Run: headless pygame with SDL's dummy video driver; simulated clock (each Clock.tick advances the game by its frame time, no real sleeping); random seed 0; keys injected as events and as key.get_pressed() state; no mouse input; restart key R tapped at the start of phases 3 and 4.
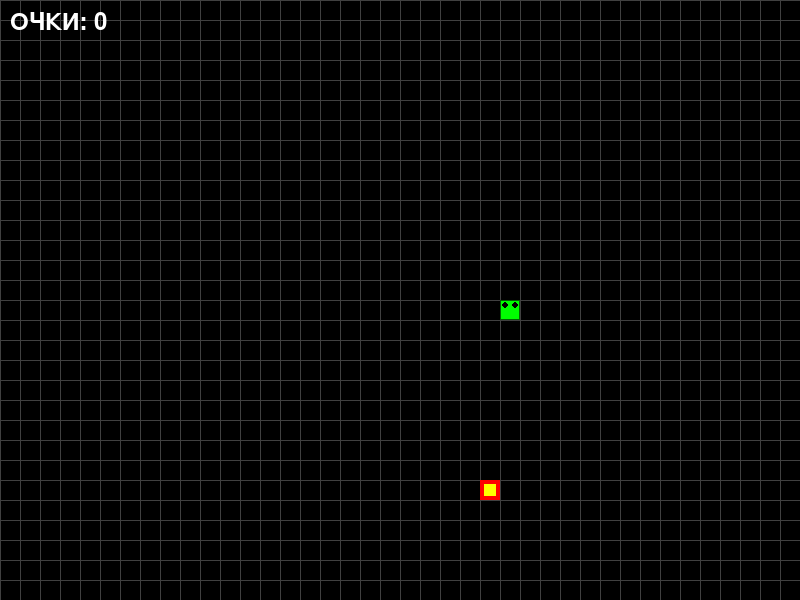
Frame 1 of 4 · flips 1–60 · no input
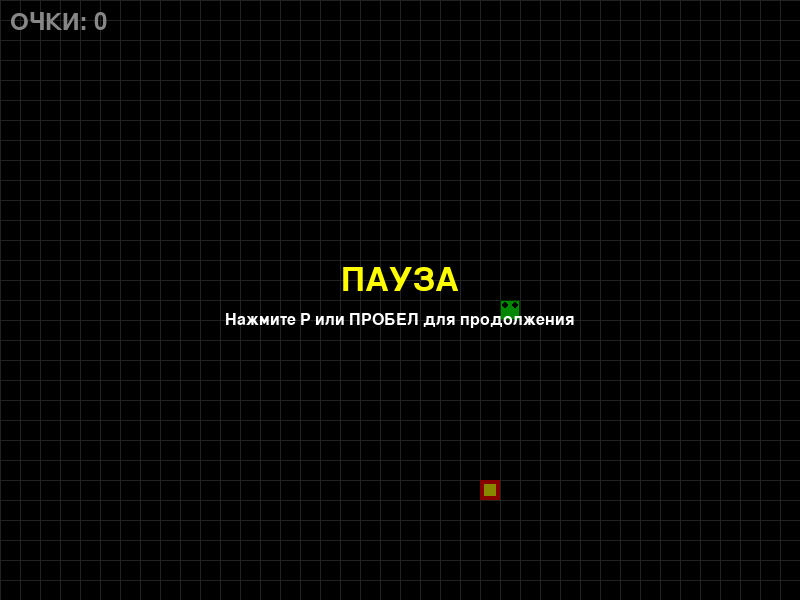
Frame 2 of 4 · flips 61–180 · tapped SPACE, RETURN · held RIGHT (→), D
Frame 3 of 4 · flips 181–300 · tapped R · held DOWN (↓), S · screen unchanged from frame 2, image omitted
Frame 4 of 4 · flips 301–420 · tapped R · held LEFT (←), A, UP (↑), W · screen unchanged from frame 3, image omitted

The pygame program that drew these frames:

import pygame
import random
import sys
from enum import Enum
from typing import List, Tuple, Optional

# Инициализация Pygame
pygame.init()

# Константы
WINDOW_WIDTH = 800
WINDOW_HEIGHT = 600
GRID_SIZE = 20
GRID_WIDTH = WINDOW_WIDTH // GRID_SIZE
GRID_HEIGHT = WINDOW_HEIGHT // GRID_SIZE

# Ретро-цвета (ограниченная палитра)
BLACK = (0, 0, 0)
DARK_GREEN = (0, 100, 0)
GREEN = (0, 200, 0)
BRIGHT_GREEN = (0, 255, 0)
RED = (255, 0, 0)
YELLOW = (255, 255, 0)
BLUE = (0, 0, 255)
CYAN = (0, 255, 255)
MAGENTA = (255, 0, 255)
WHITE = (255, 255, 255)
GRAY = (128, 128, 128)
DARK_GRAY = (64, 64, 64)

# Начальная скорость (миллисекунды между движениями)
INITIAL_SPEED = 150
MIN_SPEED = 50  # Максимальная скорость (минимальный интервал)

# Типы бонусов
class PowerUpType(Enum):
    SPEED_UP = "speed_up"
    SPEED_DOWN = "speed_down"
    INVINCIBILITY = "invincibility"
    DOUBLE_POINTS = "double_points"
    SHRINK = "shrink"

class Direction(Enum):
    UP = (0, -1)
    DOWN = (0, 1)
    LEFT = (-1, 0)
    RIGHT = (1, 0)

class PowerUp:
    def __init__(self, x: int, y: int, power_type: PowerUpType):
        self.x = x
        self.y = y
        self.type = power_type
        self.duration = 0  # Длительность эффекта в кадрах
        self.active = False
        
    def get_color(self) -> Tuple[int, int, int]:
        """Возвращает цвет бонуса в зависимости от типа"""
        colors = {
            PowerUpType.SPEED_UP: CYAN,
            PowerUpType.SPEED_DOWN: BLUE,
            PowerUpType.INVINCIBILITY: YELLOW,
            PowerUpType.DOUBLE_POINTS: MAGENTA,
            PowerUpType.SHRINK: WHITE
        }
        return colors.get(self.type, WHITE)
    
    def get_duration(self) -> int:
        """Возвращает длительность эффекта в кадрах"""
        durations = {
            PowerUpType.SPEED_UP: 300,  # 5 секунд при 60 FPS
            PowerUpType.SPEED_DOWN: 300,
            PowerUpType.INVINCIBILITY: 600,  # 10 секунд
            PowerUpType.DOUBLE_POINTS: 180,  # 3 секунды (на 3 еды)
            PowerUpType.SHRINK: 0  # Мгновенный эффект
        }
        return durations.get(self.type, 0)

class Snake:
    def __init__(self, start_x: int, start_y: int):
        self.body = [(start_x, start_y)]
        self.direction = Direction.RIGHT
        self.next_direction = Direction.RIGHT
        self.grow_pending = False
        
    def move(self):
        """Движение змейки"""
        self.direction = self.next_direction
        dx, dy = self.direction.value
        head_x, head_y = self.body[0]
        new_head = (head_x + dx, head_y + dy)
        
        self.body.insert(0, new_head)
        
        if self.grow_pending:
            self.grow_pending = False
        else:
            self.body.pop()
    
    def grow(self):
        """Увеличить змейку"""
        self.grow_pending = True
    
    def shrink(self):
        """Уменьшить змейку (но не меньше 1 сегмента)"""
        if len(self.body) > 1:
            self.body.pop()
    
    def check_collision(self) -> bool:
        """Проверка столкновения со стенами или собой"""
        head_x, head_y = self.body[0]
        
        # Столкновение со стенами
        if head_x < 0 or head_x >= GRID_WIDTH or head_y < 0 or head_y >= GRID_HEIGHT:
            return True
        
        # Столкновение с собой
        if (head_x, head_y) in self.body[1:]:
            return True
        
        return False
    
    def get_head(self) -> Tuple[int, int]:
        """Получить позицию головы"""
        return self.body[0]

class SnakeGame:
    def __init__(self):
        self.screen = pygame.display.set_mode((WINDOW_WIDTH, WINDOW_HEIGHT))
        pygame.display.set_caption("🐍 Snake Game - Ретро")
        self.clock = pygame.time.Clock()
        
        # Инициализация игры
        self.reset_game()
        
        # Ретро-шрифт
        try:
            self.font_large = pygame.font.Font(None, 48)
            self.font_medium = pygame.font.Font(None, 36)
            self.font_small = pygame.font.Font(None, 24)
        except:
            self.font_large = pygame.font.SysFont('courier', 48)
            self.font_medium = pygame.font.SysFont('courier', 36)
            self.font_small = pygame.font.SysFont('courier', 24)
        
        # Состояние игры
        self.game_over = False
        self.paused = False
        
    def reset_game(self):
        """Сброс игры в начальное состояние"""
        self.snake = Snake(GRID_WIDTH // 2, GRID_HEIGHT // 2)
        self.food = self.generate_food()
        self.score = 0
        self.speed = INITIAL_SPEED
        self.last_move_time = 0
        self.game_over = False
        self.paused = False
        
        # Активные бонусы
        self.active_power_ups = {}
        self.power_up_timers = {}
        
        # Бонус на поле
        self.power_up: Optional[PowerUp] = None
        self.power_up_spawn_timer = 0
        self.power_up_spawn_interval = 3000  # Появляется каждые 3 секунды
        
        # Флаги эффектов
        self.invincible = False
        self.double_points = False
        self.double_points_count = 0
        
    def generate_food(self) -> Tuple[int, int]:
        """Генерация еды в случайной позиции"""
        while True:
            x = random.randint(0, GRID_WIDTH - 1)
            y = random.randint(0, GRID_HEIGHT - 1)
            if (x, y) not in self.snake.body:
                return (x, y)
    
    def spawn_power_up(self):
        """Создание бонуса на поле"""
        if self.power_up is None:
            power_types = [
                PowerUpType.SPEED_UP,
                PowerUpType.SPEED_DOWN,
                PowerUpType.INVINCIBILITY,
                PowerUpType.DOUBLE_POINTS,
                PowerUpType.SHRINK
            ]
            power_type = random.choice(power_types)
            
            while True:
                x = random.randint(0, GRID_WIDTH - 1)
                y = random.randint(0, GRID_HEIGHT - 1)
                if (x, y) not in self.snake.body and (x, y) != self.food:
                    self.power_up = PowerUp(x, y, power_type)
                    break
    
    def apply_power_up(self, power_up: PowerUp):
        """Применение эффекта бонуса"""
        if power_up.type == PowerUpType.SPEED_UP:
            self.speed = max(MIN_SPEED, self.speed - 30)
            self.active_power_ups[PowerUpType.SPEED_UP] = power_up.get_duration()
            
        elif power_up.type == PowerUpType.SPEED_DOWN:
            self.speed = min(300, self.speed + 50)
            self.active_power_ups[PowerUpType.SPEED_DOWN] = power_up.get_duration()
            
        elif power_up.type == PowerUpType.INVINCIBILITY:
            self.invincible = True
            self.active_power_ups[PowerUpType.INVINCIBILITY] = power_up.get_duration()
            
        elif power_up.type == PowerUpType.DOUBLE_POINTS:
            self.double_points = True
            self.double_points_count = 3  # На 3 еды
            self.active_power_ups[PowerUpType.DOUBLE_POINTS] = power_up.get_duration()
            
        elif power_up.type == PowerUpType.SHRINK:
            self.snake.shrink()
            # Мгновенный эффект, не добавляем в активные
    
    def update_power_ups(self):
        """Обновление активных бонусов"""
        current_time = pygame.time.get_ticks()
        
        # Обновление таймеров бонусов
        expired = []
        for power_type, duration in self.active_power_ups.items():
            self.active_power_ups[power_type] = duration - 1
            if self.active_power_ups[power_type] <= 0:
                expired.append(power_type)
        
        # Удаление истекших бонусов
        for power_type in expired:
            del self.active_power_ups[power_type]
            
            if power_type == PowerUpType.SPEED_UP:
                # Возврат скорости к нормальной (с учетом прогрессии)
                base_speed = INITIAL_SPEED - (self.score // 10) * 5
                self.speed = max(MIN_SPEED, base_speed)
                
            elif power_type == PowerUpType.SPEED_DOWN:
                # Возврат скорости к нормальной
                base_speed = INITIAL_SPEED - (self.score // 10) * 5
                self.speed = max(MIN_SPEED, base_speed)
                
            elif power_type == PowerUpType.INVINCIBILITY:
                self.invincible = False
                
            elif power_type == PowerUpType.DOUBLE_POINTS:
                self.double_points = False
                self.double_points_count = 0
    
    def handle_input(self):
        """Обработка ввода"""
        for event in pygame.event.get():
            if event.type == pygame.QUIT:
                return False
            
            if event.type == pygame.KEYDOWN:
                if event.key == pygame.K_ESCAPE:
                    return False
                
                if event.key == pygame.K_p or event.key == pygame.K_SPACE:
                    self.paused = not self.paused
                
                if event.key == pygame.K_r and self.game_over:
                    self.reset_game()
                
                if not self.paused and not self.game_over:
                    # Управление стрелками
                    if event.key == pygame.K_UP:
                        if self.snake.direction != Direction.DOWN:
                            self.snake.next_direction = Direction.UP
                    elif event.key == pygame.K_DOWN:
                        if self.snake.direction != Direction.UP:
                            self.snake.next_direction = Direction.DOWN
                    elif event.key == pygame.K_LEFT:
                        if self.snake.direction != Direction.RIGHT:
                            self.snake.next_direction = Direction.LEFT
                    elif event.key == pygame.K_RIGHT:
                        if self.snake.direction != Direction.LEFT:
                            self.snake.next_direction = Direction.RIGHT
                    
                    # Управление WASD
                    elif event.key == pygame.K_w:
                        if self.snake.direction != Direction.DOWN:
                            self.snake.next_direction = Direction.UP
                    elif event.key == pygame.K_s:
                        if self.snake.direction != Direction.UP:
                            self.snake.next_direction = Direction.DOWN
                    elif event.key == pygame.K_a:
                        if self.snake.direction != Direction.RIGHT:
                            self.snake.next_direction = Direction.LEFT
                    elif event.key == pygame.K_d:
                        if self.snake.direction != Direction.LEFT:
                            self.snake.next_direction = Direction.RIGHT
        
        return True
    
    def update(self):
        """Обновление игровой логики"""
        if self.paused or self.game_over:
            return
        
        current_time = pygame.time.get_ticks()
        
        # Движение змейки с учетом скорости
        if current_time - self.last_move_time >= self.speed:
            self.snake.move()
            self.last_move_time = current_time
            
            # Проверка столкновений (если не неуязвим)
            if not self.invincible and self.snake.check_collision():
                self.game_over = True
                return
            
            # Проверка поедания еды
            if self.snake.get_head() == self.food:
                self.snake.grow()
                points = 10
                if self.double_points and self.double_points_count > 0:
                    points *= 2
                    self.double_points_count -= 1
                    if self.double_points_count <= 0:
                        self.double_points = False
                
                self.score += points
                
                # Нарастающая сложность: увеличение скорости каждые 10 очков
                new_speed = INITIAL_SPEED - (self.score // 10) * 5
                if PowerUpType.SPEED_UP not in self.active_power_ups and \
                   PowerUpType.SPEED_DOWN not in self.active_power_ups:
                    self.speed = max(MIN_SPEED, new_speed)
                
                self.food = self.generate_food()
            
            # Проверка поедания бонуса
            if self.power_up and self.snake.get_head() == (self.power_up.x, self.power_up.y):
                self.apply_power_up(self.power_up)
                self.power_up = None
                self.power_up_spawn_timer = 0
        
        # Обновление бонусов
        self.update_power_ups()
        
        # Спавн бонусов
        if current_time - self.power_up_spawn_timer >= self.power_up_spawn_interval:
            if self.power_up is None:
                self.spawn_power_up()
            self.power_up_spawn_timer = current_time
    
    def draw_grid(self):
        """Отрисовка сетки в ретро-стиле"""
        for x in range(0, WINDOW_WIDTH, GRID_SIZE):
            pygame.draw.line(self.screen, DARK_GRAY, (x, 0), (x, WINDOW_HEIGHT))
        for y in range(0, WINDOW_HEIGHT, GRID_SIZE):
            pygame.draw.line(self.screen, DARK_GRAY, (0, y), (WINDOW_WIDTH, y))
    
    def draw_snake(self):
        """Отрисовка змейки в ретро-стиле"""
        for i, (x, y) in enumerate(self.snake.body):
            rect = pygame.Rect(x * GRID_SIZE, y * GRID_SIZE, GRID_SIZE, GRID_SIZE)
            
            # Голова ярче
            if i == 0:
                if self.invincible:
                    # Мерцание при неуязвимости
                    if (pygame.time.get_ticks() // 100) % 2:
                        pygame.draw.rect(self.screen, YELLOW, rect)
                    else:
                        pygame.draw.rect(self.screen, BRIGHT_GREEN, rect)
                else:
                    pygame.draw.rect(self.screen, BRIGHT_GREEN, rect)
                # Глаза
                eye_size = 3
                eye_offset = 5
                pygame.draw.circle(self.screen, BLACK, 
                                 (x * GRID_SIZE + eye_offset, y * GRID_SIZE + eye_offset), 
                                 eye_size)
                pygame.draw.circle(self.screen, BLACK, 
                                 (x * GRID_SIZE + GRID_SIZE - eye_offset, 
                                  y * GRID_SIZE + eye_offset), 
                                 eye_size)
            else:
                # Тело с градиентом
                color_intensity = max(100, 200 - i * 2)
                color = (0, color_intensity, 0)
                pygame.draw.rect(self.screen, color, rect)
            
            # Ретро-граница
            pygame.draw.rect(self.screen, DARK_GREEN, rect, 1)
    
    def draw_food(self):
        """Отрисовка еды в ретро-стиле"""
        x, y = self.food
        rect = pygame.Rect(x * GRID_SIZE, y * GRID_SIZE, GRID_SIZE, GRID_SIZE)
        pygame.draw.rect(self.screen, RED, rect)
        # Ретро-эффект: внутренний квадрат
        inner_rect = pygame.Rect(x * GRID_SIZE + 4, y * GRID_SIZE + 4, 
                                GRID_SIZE - 8, GRID_SIZE - 8)
        pygame.draw.rect(self.screen, YELLOW, inner_rect)
    
    def draw_power_up(self):
        """Отрисовка бонуса"""
        if self.power_up:
            x, y = self.power_up.x, self.power_up.y
            rect = pygame.Rect(x * GRID_SIZE, y * GRID_SIZE, GRID_SIZE, GRID_SIZE)
            color = self.power_up.get_color()
            
            # Мерцание для привлечения внимания
            if (pygame.time.get_ticks() // 200) % 2:
                pygame.draw.rect(self.screen, color, rect)
            else:
                pygame.draw.rect(self.screen, BLACK, rect)
                pygame.draw.rect(self.screen, color, rect, 2)
    
    def draw_ui(self):
        """Отрисовка UI в ретро-стиле"""
        # Фон для текста
        score_text = self.font_medium.render(f"ОЧКИ: {self.score}", True, WHITE)
        self.screen.blit(score_text, (10, 10))
        
        # Отображение активных бонусов
        y_offset = 50
        for power_type in self.active_power_ups:
            duration = self.active_power_ups[power_type]
            seconds = duration // 60
            
            power_names = {
                PowerUpType.SPEED_UP: "УСКОРЕНИЕ",
                PowerUpType.SPEED_DOWN: "ЗАМЕДЛЕНИЕ",
                PowerUpType.INVINCIBILITY: "НЕУЯЗВИМОСТЬ",
                PowerUpType.DOUBLE_POINTS: "x2 ОЧКИ"
            }
            
            name = power_names.get(power_type, "")
            if name:
                power_text = self.font_small.render(f"{name}: {seconds}с", True, YELLOW)
                self.screen.blit(power_text, (10, y_offset))
                y_offset += 25
        
        # Двойные очки (если активны)
        if self.double_points:
            dp_text = self.font_small.render(f"x2 ОЧКИ: {self.double_points_count} еды", True, MAGENTA)
            self.screen.blit(dp_text, (10, y_offset))
    
    def draw_game_over(self):
        """Отрисовка экрана окончания игры"""
        overlay = pygame.Surface((WINDOW_WIDTH, WINDOW_HEIGHT))
        overlay.set_alpha(180)
        overlay.fill(BLACK)
        self.screen.blit(overlay, (0, 0))
        
        game_over_text = self.font_large.render("ИГРА ОКОНЧЕНА", True, RED)
        score_text = self.font_medium.render(f"Финальный счет: {self.score}", True, WHITE)
        restart_text = self.font_small.render("Нажмите R для перезапуска", True, YELLOW)
        
        text_rect = game_over_text.get_rect(center=(WINDOW_WIDTH // 2, WINDOW_HEIGHT // 2 - 60))
        score_rect = score_text.get_rect(center=(WINDOW_WIDTH // 2, WINDOW_HEIGHT // 2))
        restart_rect = restart_text.get_rect(center=(WINDOW_WIDTH // 2, WINDOW_HEIGHT // 2 + 40))
        
        self.screen.blit(game_over_text, text_rect)
        self.screen.blit(score_text, score_rect)
        self.screen.blit(restart_text, restart_rect)
    
    def draw_pause(self):
        """Отрисовка экрана паузы"""
        overlay = pygame.Surface((WINDOW_WIDTH, WINDOW_HEIGHT))
        overlay.set_alpha(120)
        overlay.fill(BLACK)
        self.screen.blit(overlay, (0, 0))
        
        pause_text = self.font_large.render("ПАУЗА", True, YELLOW)
        continue_text = self.font_small.render("Нажмите P или ПРОБЕЛ для продолжения", True, WHITE)
        
        text_rect = pause_text.get_rect(center=(WINDOW_WIDTH // 2, WINDOW_HEIGHT // 2 - 20))
        continue_rect = continue_text.get_rect(center=(WINDOW_WIDTH // 2, WINDOW_HEIGHT // 2 + 20))
        
        self.screen.blit(pause_text, text_rect)
        self.screen.blit(continue_text, continue_rect)
    
    def draw(self):
        """Отрисовка всего игрового экрана"""
        self.screen.fill(BLACK)
        self.draw_grid()
        self.draw_food()
        if self.power_up:
            self.draw_power_up()
        self.draw_snake()
        self.draw_ui()
        
        if self.game_over:
            self.draw_game_over()
        elif self.paused:
            self.draw_pause()
        
        pygame.display.flip()
    
    def run(self):
        """Главный игровой цикл"""
        running = True
        
        while running:
            running = self.handle_input()
            self.update()
            self.draw()
            self.clock.tick(60)  # 60 FPS для плавности
        
        pygame.quit()
        sys.exit()

def main():
    """Точка входа"""
    game = SnakeGame()
    game.run()

if __name__ == "__main__":
    main()
